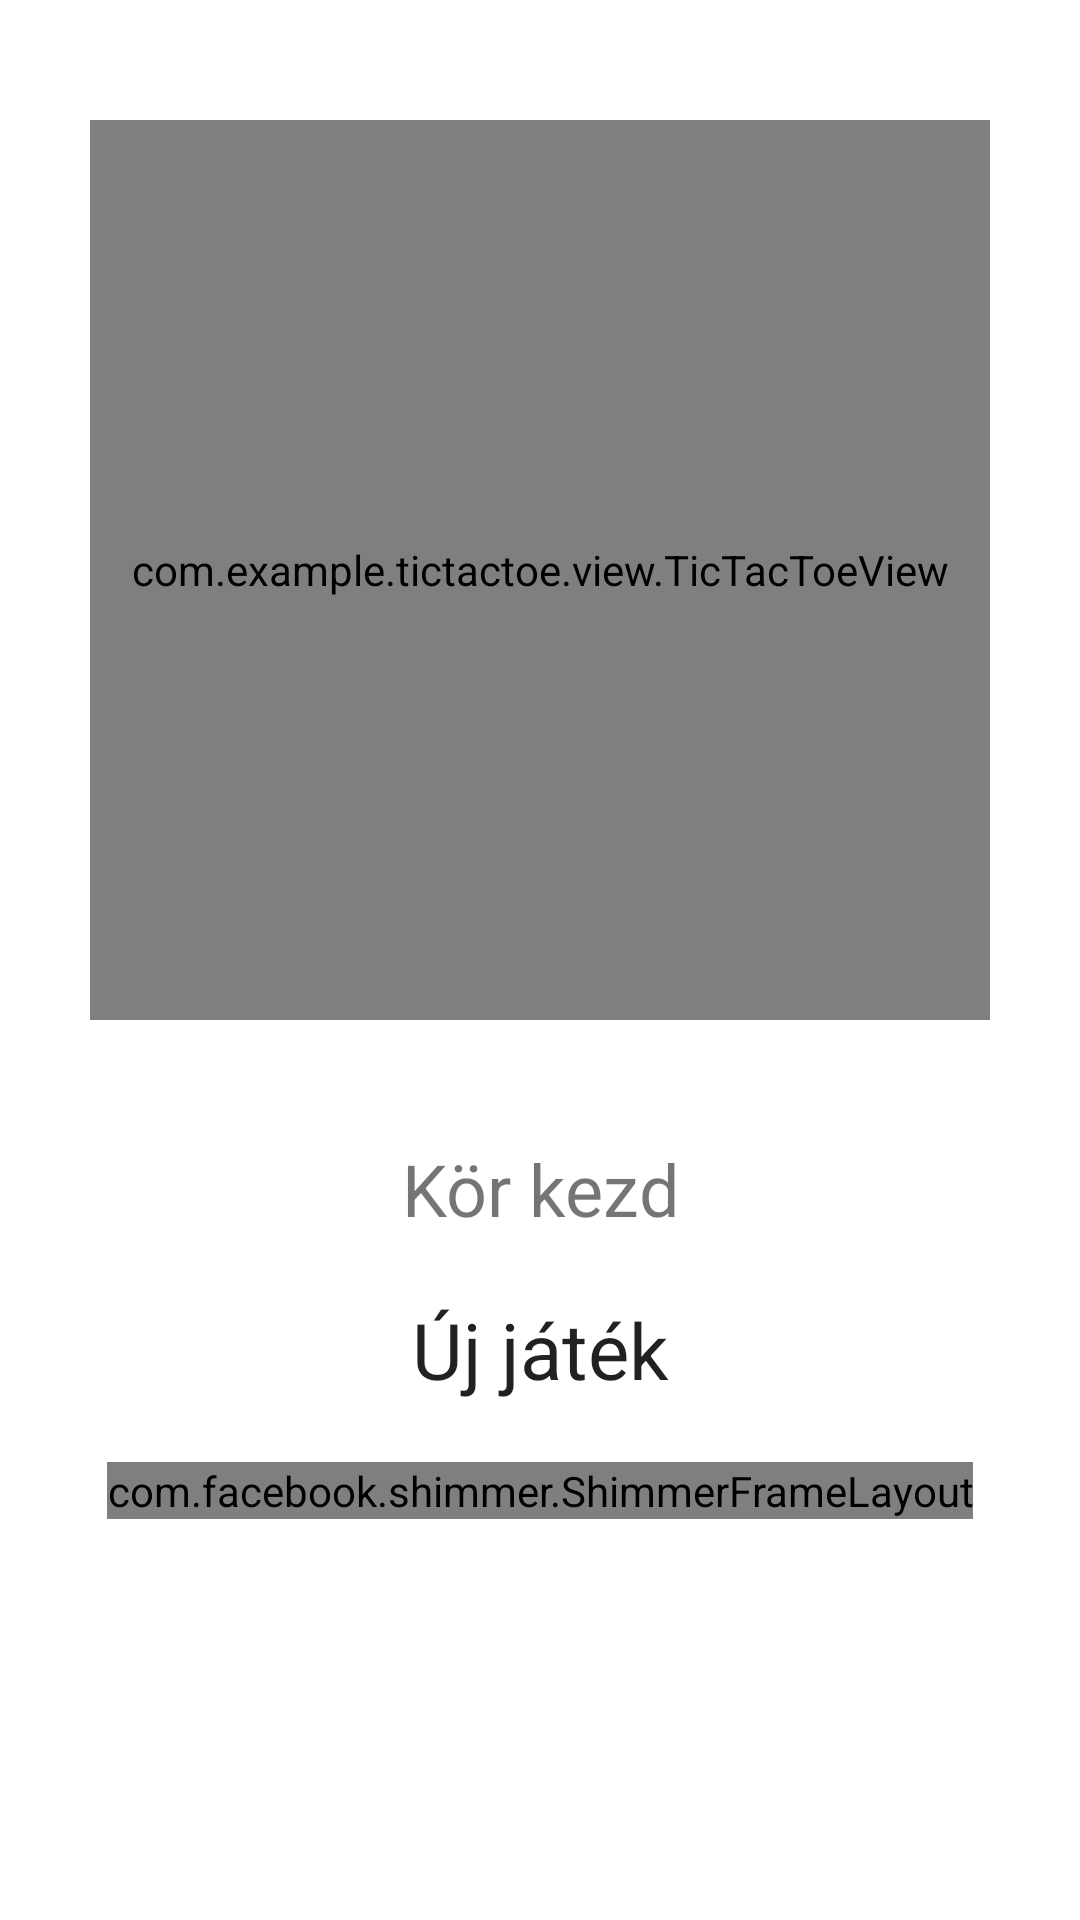

Android layout source for this screen:
<!-- AndroidManifest.xml: application theme Theme.TicTacToe -->
<!-- res/layout/activity_main.xml -->
<?xml version="1.0" encoding="utf-8"?>
<LinearLayout xmlns:android="http://schemas.android.com/apk/res/android"
    xmlns:app="http://schemas.android.com/apk/res-auto"
    xmlns:tools="http://schemas.android.com/tools"
    android:layout_width="match_parent"
    android:layout_height="match_parent"
    android:orientation="vertical"
    tools:context=".MainActivity">


    <com.example.tictactoe.view.TicTacToeView
        android:id="@+id/ticView"
        android:layout_gravity="center_horizontal"
        android:layout_margin="40sp"
        android:layout_width="300dp"
        android:layout_height="300dp" />

    <TextView
        android:id="@+id/tvData"
        android:textSize="24sp"
        android:gravity="center"
        android:layout_width="fill_parent"
        android:layout_height="wrap_content"
        android:text="@string/tv_start" />

    <Button
        android:background="@drawable/round_style"
        android:id="@+id/btnReset"
        android:gravity="center"
        android:textSize="26sp"
        android:layout_margin="20sp"
        android:layout_width="fill_parent"
        android:layout_height="wrap_content"
        android:text="@string/new_game" />

    <com.facebook.shimmer.ShimmerFrameLayout
        android:id="@+id/shimmer_view_container"
        android:layout_width="wrap_content"
        android:layout_height="wrap_content"
        android:layout_gravity="center">
        <TextView
            android:id="@+id/tvWinner"
            android:textSize="30sp"
            android:layout_width="fill_parent"
            android:layout_height="wrap_content" />

    </com.facebook.shimmer.ShimmerFrameLayout>


</LinearLayout>
<!-- resources referenced by this layout -->
<resources>
  <string name="new_game">Új játék</string>
  <string name="tv_start">Kör kezd</string>
  <style name="Theme.TicTacToe" parent="Theme.MaterialComponents.DayNight.DarkActionBar">
          
          <item name="colorPrimary">@color/purple_500</item>
          <item name="colorPrimaryVariant">@color/purple_700</item>
          <item name="colorOnPrimary">@color/white</item>
          
          <item name="colorSecondary">@color/teal_200</item>
          <item name="colorSecondaryVariant">@color/teal_700</item>
          <item name="colorOnSecondary">@color/black</item>
          
          <item name="android:statusBarColor" tools:targetApi="l">?attr/colorPrimaryVariant</item>
          
          <item name="fontFamily">@font/mate</item>
          <item name="buttonStyle">@drawable/round_style</item>
      </style>
  <!-- not gathered from this repository: default colours our renderer supplied (Android Studio template values) -->
  <color name="purple_500">#FF6200EE</color>
  <color name="purple_700">#FF3700B3</color>
  <color name="teal_200">#FF03DAC5</color>
  <color name="teal_700">#FF018786</color>
  <color name="black">#FF000000</color>
  <color name="white">#FFFFFFFF</color>
</resources>
